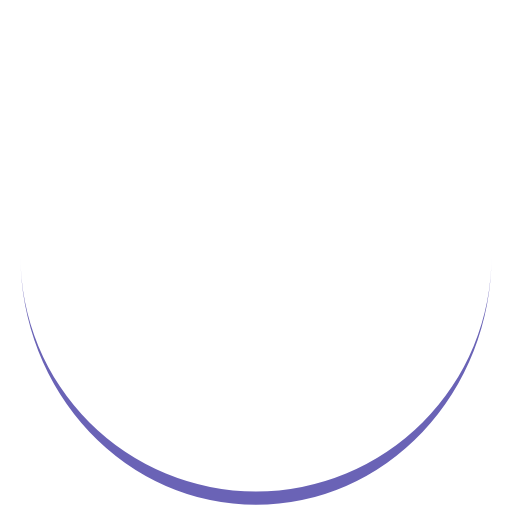
t = 0.00 s
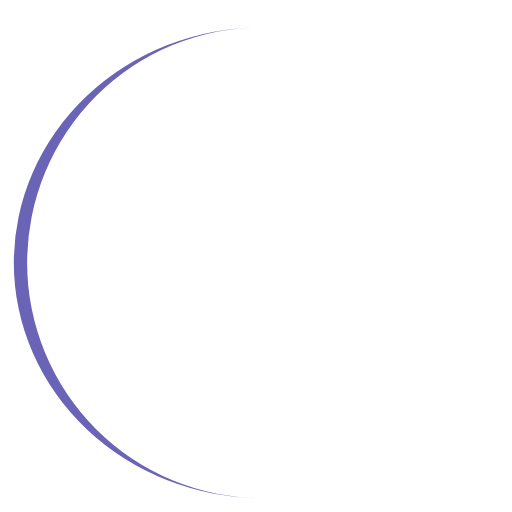
t = 0.25 s
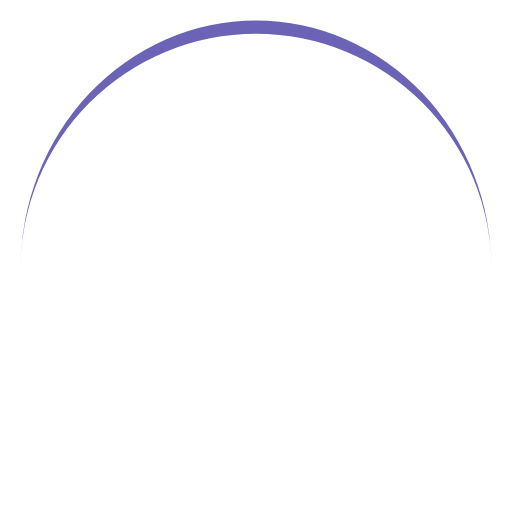
t = 0.50 s
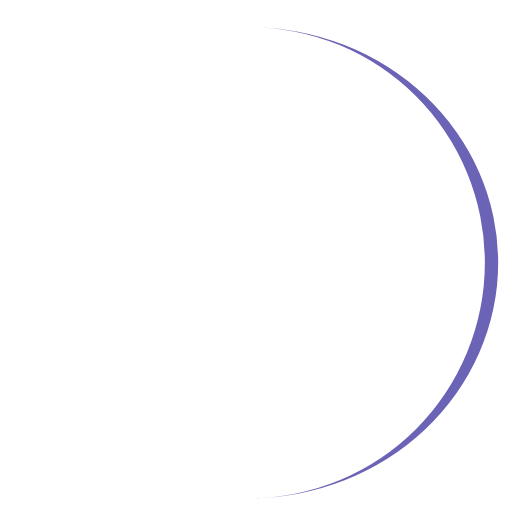
t = 0.75 s

The animated SVG that drew these frames (rendered in a browser with its animation timeline set to each time). Animation: 1 SMIL element (animateTransform=1); one cycle of 1.00 s, repeats indefinitely.

<svg xmlns="http://www.w3.org/2000/svg" viewBox="0 0 100 100" preserveAspectRatio="xMidYMid" width="200" height="200" style="shape-rendering: auto; display: block; background: transparent;" xmlns:xlink="http://www.w3.org/1999/xlink"><g><path stroke="none" fill="#6a63b6" d="M4 50A46 46 0 0 0 96 50A46 48.6 0 0 1 4 50">
  <animateTransform values="0 50 51.3;360 50 51.3" keyTimes="0;1" repeatCount="indefinite" dur="1s" type="rotate" attributeName="transform"></animateTransform>
</path><g></g></g><!-- [ldio] generated by https://loading.io --></svg>